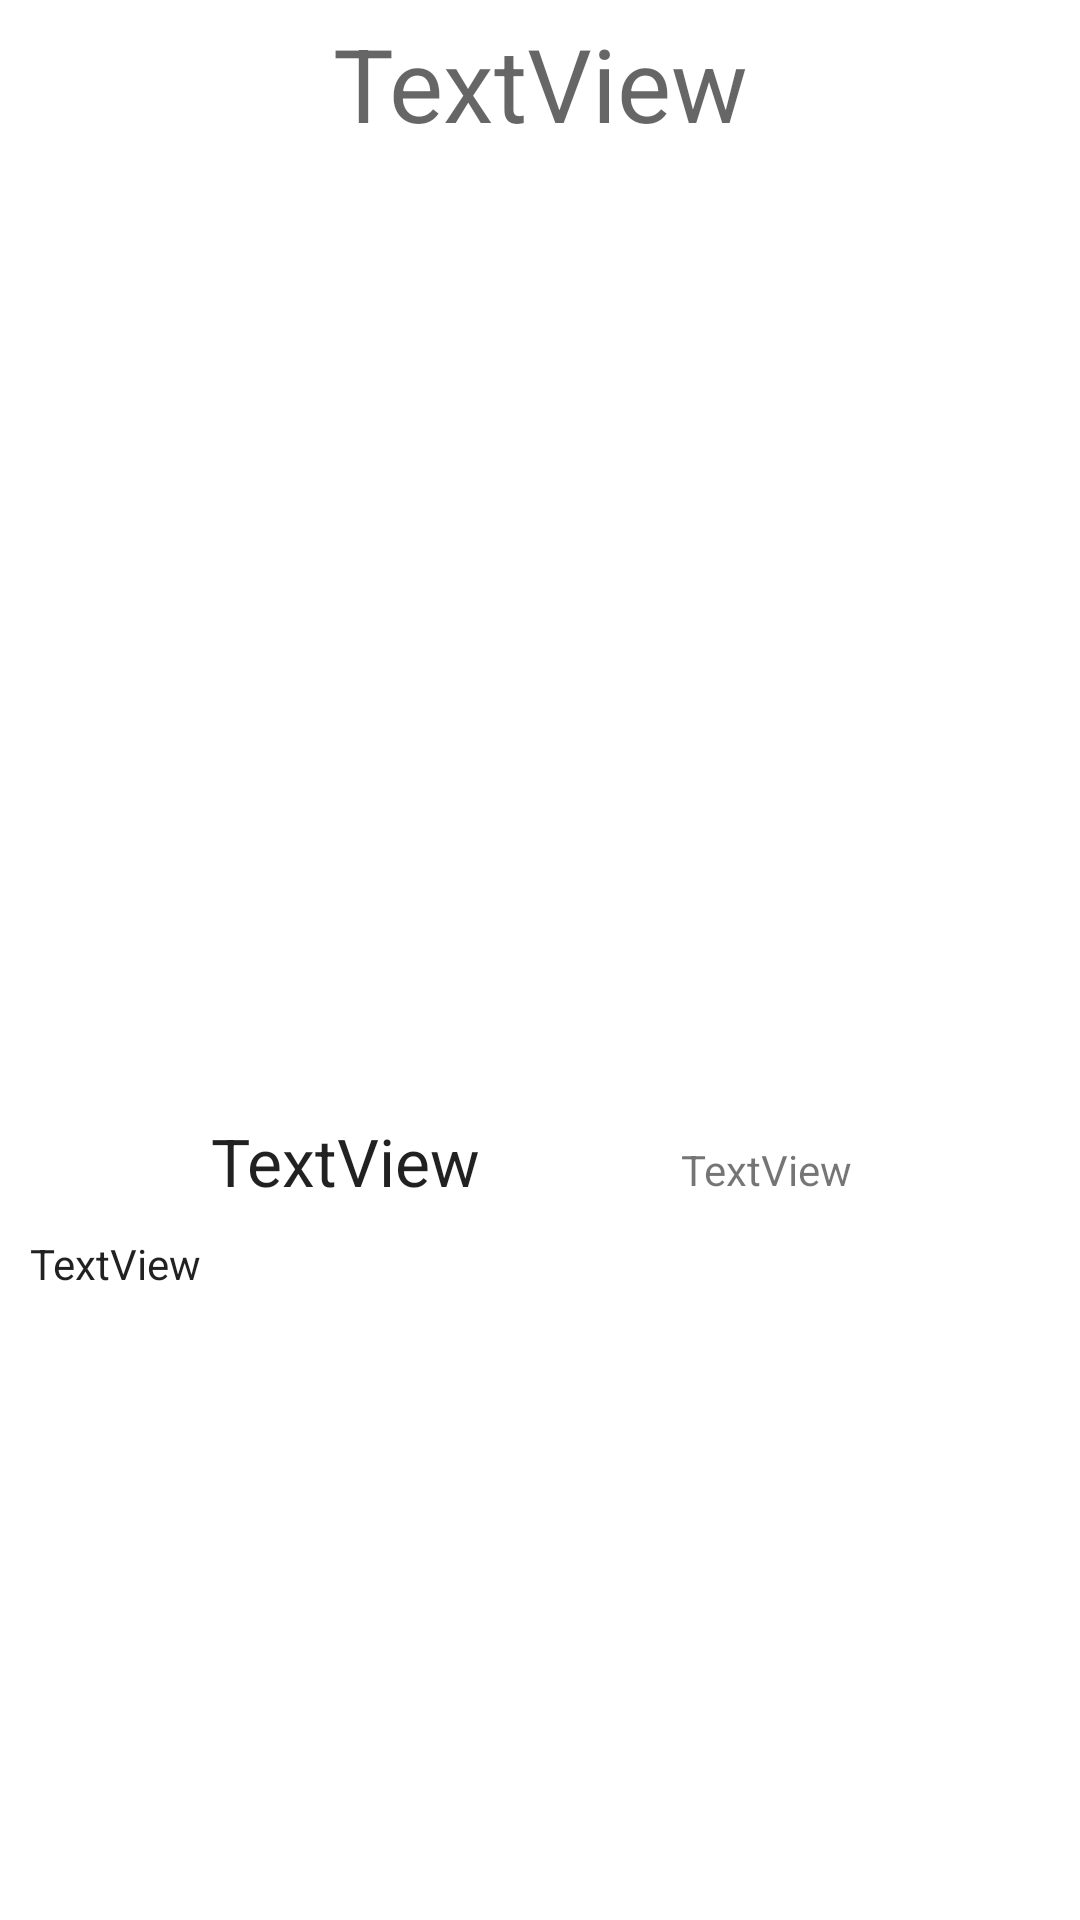

Write the Android layout XML for this screen, with the resource values it uses.
<!-- AndroidManifest.xml: application theme Theme.BooksV1 -->
<!-- res/layout/activity_detalles.xml -->
<?xml version="1.0" encoding="utf-8"?>
<androidx.constraintlayout.widget.ConstraintLayout xmlns:android="http://schemas.android.com/apk/res/android"
    xmlns:app="http://schemas.android.com/apk/res-auto"
    xmlns:tools="http://schemas.android.com/tools"
    android:layout_width="match_parent"
    android:layout_height="match_parent"
    tools:context=".Detalles">

    <ImageView
        android:id="@+id/imageViewDetalles"
        android:layout_width="250dp"
        android:layout_height="250dp"
        android:layout_marginTop="36dp"
        android:scaleType="fitCenter"
        app:layout_constraintBottom_toBottomOf="parent"
        app:layout_constraintEnd_toEndOf="parent"
        app:layout_constraintHorizontal_bias="0.496"
        app:layout_constraintStart_toStartOf="parent"
        app:layout_constraintTop_toBottomOf="@+id/textViewDetallesTitulo"
        app:layout_constraintVertical_bias="0.0"
        tools:srcCompat="@tools:sample/avatars" />

    <TextView
        android:id="@+id/textViewDetallesTitulo"
        android:layout_width="wrap_content"
        android:layout_height="wrap_content"
        android:layout_margin="5dp"
        android:layout_marginTop="10dp"
        android:gravity="center"
        android:text="TextView"
        android:textAppearance="@style/TextAppearance.AppCompat.Display1"
        app:layout_constraintEnd_toEndOf="parent"
        app:layout_constraintStart_toStartOf="parent"
        app:layout_constraintTop_toTopOf="parent" />

    <TextView
        android:id="@+id/textViewDetallesAutor"
        android:layout_width="wrap_content"
        android:layout_height="wrap_content"
        android:layout_marginTop="36dp"
        android:text="TextView"
        android:textAppearance="@style/TextAppearance.AppCompat.Large"
        app:layout_constraintEnd_toStartOf="@+id/textViewDetallesYear"
        app:layout_constraintHorizontal_bias="0.513"
        app:layout_constraintStart_toStartOf="parent"
        app:layout_constraintTop_toBottomOf="@+id/imageViewDetalles" />

    <TextView
        android:id="@+id/textViewDetallesYear"
        android:layout_width="wrap_content"
        android:layout_height="wrap_content"
        android:layout_marginTop="44dp"
        android:layout_marginEnd="76dp"
        android:text="TextView"
        app:layout_constraintEnd_toEndOf="parent"
        app:layout_constraintTop_toBottomOf="@+id/imageViewDetalles" />

    <androidx.constraintlayout.widget.ConstraintLayout
        android:layout_width="match_parent"
        android:layout_height="0dp"
        android:layout_marginLeft="5dp"
        android:layout_marginTop="10dp"
        android:layout_marginRight="5dp"
        app:layout_constraintBottom_toBottomOf="parent"
        app:layout_constraintEnd_toEndOf="parent"
        app:layout_constraintStart_toStartOf="parent"
        app:layout_constraintTop_toBottomOf="@+id/textViewDetallesAutor">

        <ScrollView
            android:layout_width="match_parent"
            android:layout_height="match_parent"
            app:layout_constraintBottom_toBottomOf="parent"
            app:layout_constraintEnd_toEndOf="parent"
            app:layout_constraintStart_toStartOf="parent"
            app:layout_constraintTop_toTopOf="parent">

            <LinearLayout
                android:layout_width="match_parent"
                android:layout_height="wrap_content"
                android:orientation="vertical">

                <TextView
                    android:id="@+id/textViewDetallesDescripcion"
                    android:layout_width="match_parent"
                    android:layout_height="wrap_content"
                    android:layout_marginLeft="5dp"
                    android:layout_marginRight="5dp"
                    android:lineSpacingExtra="8sp"
                    android:text="TextView"
                    android:textAppearance="@style/TextAppearance.AppCompat.Body1"
                    app:autoSizeTextType="uniform" />
            </LinearLayout>
        </ScrollView>

    </androidx.constraintlayout.widget.ConstraintLayout>

</androidx.constraintlayout.widget.ConstraintLayout>
<!-- resources referenced by this layout -->
<resources>
  <style name="Theme.BooksV1" parent="Theme.MaterialComponents.DayNight.DarkActionBar">
          
          <item name="colorPrimary">@color/purple_500</item>
          <item name="colorPrimaryVariant">@color/purple_700</item>
          <item name="colorOnPrimary">@color/white</item>
          
          <item name="colorSecondary">@color/teal_200</item>
          <item name="colorSecondaryVariant">@color/teal_700</item>
          <item name="colorOnSecondary">@color/black</item>
          
          <item name="android:statusBarColor" tools:targetApi="l">?attr/colorPrimaryVariant</item>
          
      </style>
  <!-- not gathered from this repository: default colours our renderer supplied (Android Studio template values) -->
  <color name="purple_500">#FF6200EE</color>
  <color name="purple_700">#FF3700B3</color>
  <color name="teal_200">#FF03DAC5</color>
  <color name="teal_700">#FF018786</color>
  <color name="black">#FF000000</color>
  <color name="white">#FFFFFFFF</color>
</resources>
